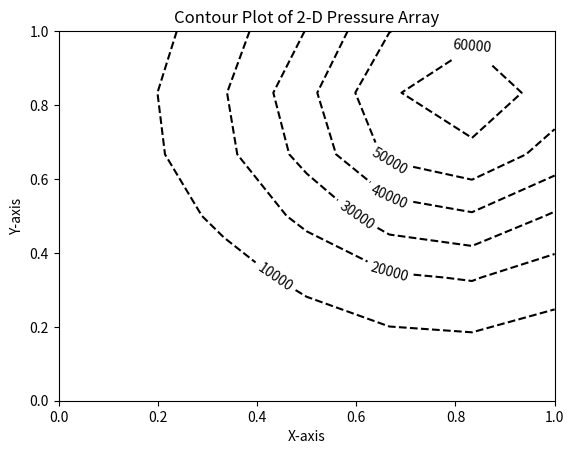
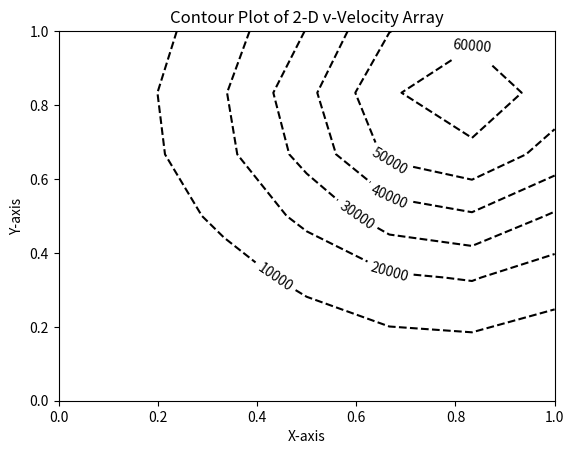
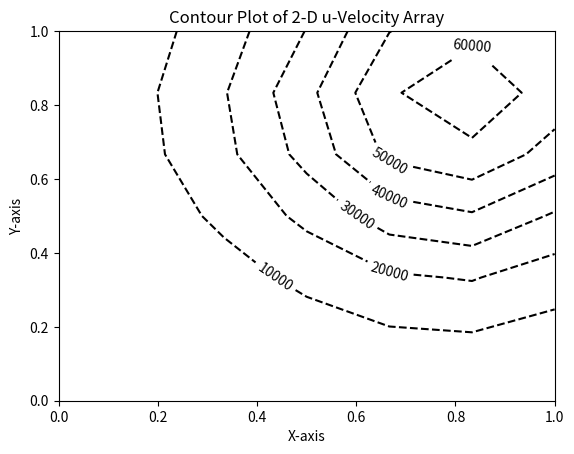

Here is the Python script that generated these plots, in order:
'''
Created by Coleman Smith on 1/23/24
NUEN/MEEN 644 HW1
Due 05 April 2024
'''

import matplotlib.pyplot as plt
import numpy as np
import os

#os.system('cls')

# Define constants
L           = 1                         # m
omega       = 0.5                       # Reccomended relaxation factor
T_H2O       = 20                        # Deg C
Ru_tol      = 1E-6                      # Tolerance for u-vel residual
Rv_tol      = Ru_tol                    # Tolerance for v-vel residual
Rp_tol      = 1E-5                      # Tolerance for Pressure residual
Re          = 100                       # Unitless Reynolds #
rho_H2O     = 998.3                     # kg/m^3
mu_H2O      = 1.002E-3                  # N*s/m^2
u_0         = (Re*mu_H2O)/(rho_H2O*L)   # m/s
N_CVs_one   = [5]
N_CVs_two   = [8, 16, 64, 128, 256]     # Dimensions of CVs
print(u_0)

# General methods used in both problems

def bnd_conds(u_matr,pstate):
    if pstate == True:
        u_matr[:][0] = u_0
        u_matr[:][-1] = u_0
    else:
        u_matr[:][0] = u_0

def reset(matr,dims):
    matr = np.zeros(dims)

def ucoeffs(dims,
            Deu,Dwu,Dnu,Dsu,
            Feu,Fwu,Fnu,Fsu,
            Peu,Pwu,Pnu,Psu,
            aEu,aWu,aNu,aSu,aPu,
            u,pstate,dy,dx):
    if pstate == True:
        jlim = dims-1
    else:
        jlim = dims
    for j in range(1,jlim):
        for i in range(0,dims):
            # Calculate diffusion strengths
            if i == dims-1:
                Deu[i,j] = 1e-3
            else:
                Deu[i,j] = mu_H2O*dy/dx

            if i == 0:
                Dwu[i,j] = 1e-3
            else:
                Dwu[i,j] = mu_H2O*dy/dx

            if j == 0:
                Dnu[i,j] = 1e-3
            else:
                Dnu[i,j] = mu_H2O*dx/dy

            if j == dims-1:
                Dsu[i,j] = 1e-3
            else:
                Dsu[i,j] = mu_H2O*dx/dy

            # Calculate flow strengths
            if i == dims-1:
                Feu[i,j] = 1e-3
            else:
                Feu[i,j] = rho_H2O*(0.5*(u[i,j] + u[i+1,j]))*dy

            if i == 0:
                Fwu[i,j] = 1e-3
            else:
                Fwu[i,j] = rho_H2O*(0.5*(u[i,j] + u[i-1,j]))*dy

            if j == 0:
                Fnu[i,j] = 1e-3
            else:
                Fnu[i,j] = rho_H2O*(0.5*(u[i,j] + u[i,j-1]))*dx

            if j == dims-1:
                Fsu[i,j] = 1e-3
            else:
                Fsu[i,j] = rho_H2O*(0.5*(u[i,j] + u[i,j+1]))*dx

            # Calculate Peclet #s
            if i == dims-1:
                Peu[i,j] = 1e-3
            else:
                Peu[i,j] = Feu[i,j]/Deu[i,j]

            if i == 0:
                Pwu[i,j] = 1e-3
            else:
                Pwu[i,j] = Fwu[i,j]/Dwu[i,j]

            if j == 0:
                Pnu[i,j] = 1e-3
            else:
                Pnu[i,j] = Fnu[i,j]/Dnu[i,j]

            if j == dims-1:
                Psu[i,j] = 1e-3
            else:
                Psu[i,j] = Fsu[i,j]/Dsu[i,j]

            aEu[i,j] = Deu[i,j]*np.max((0,(1-0.1*np.abs(Peu[i,j]))**5)) + np.max((0,(-Feu[i,j])))
            aWu[i,j] = Dwu[i,j]*np.max((0,(1-0.1*np.abs(Pwu[i,j]))**5)) + np.max((0,(Fwu[i,j])))
            aNu[i,j] = Dnu[i,j]*np.max((0,(1-0.1*np.abs(Pnu[i,j]))**5)) + np.max((0,(-Fnu[i,j])))
            aSu[i,j] = Dsu[i,j]*np.max((0,(1-0.1*np.abs(Psu[i,j]))**5)) + np.max((0,(Fsu[i,j])))
            aPu[i,j] = aEu[i,j]+aWu[i,j]+aNu[i,j]+aSu[i,j]
    
def usolve(dims,
           u,aEu,aWu,aSu,aNu,aPu,
           du,dy,pstate):
    if pstate == True:
        jlim = dims-1
    else:
        jlim = dims
    for j in range(1,jlim):
        for i in range(0,dims):
            if i == 0 and j!=0 and j!=dims-1:
                u[i,j] = (aEu[i,j]*u[i+1,j]+aNu[i,j]*u[i,j+1]+aSu[i,j]*u[i,j+1])*(omega/aPu[i,j])
                du[i,j] = dy/((aPu[i,j]/omega)-(aEu[i,j]+aWu[i,j]+aNu[i,j]+aSu[i,j]))
            elif i == dims-1 and j!=0 and j!=dims-1:
                u[i,j] = (aWu[i,j]*u[i-1,j]+aNu[i,j]*u[i,j+1]+aSu[i,j]*u[i,j+1])*(omega/aPu[i,j])
                du[i,j] = dy/((aPu[i,j]/omega)-(aEu[i,j]+aWu[i,j]+aNu[i,j]+aSu[i,j]))
            elif j == 0 and i!=0 and i!=dims-1:
                u[i,j] = (aEu[i,j]*u[i+1,j]+aWu[i,j]*u[i-1,j]+aSu[i,j]*u[i,j+1])*(omega/aPu[i,j])
                du[i,j] = dy/((aPu[i,j]/omega)-(aEu[i,j]+aWu[i,j]+aNu[i,j]+aSu[i,j]))
            elif j == dims-1 and i!=0 and i!=dims-1:
                u[i,j] = (aEu[i,j]*u[i+1,j]+aWu[i,j]*u[i-1,j]+aNu[i,j]*u[i,j-1])*(omega/aPu[i,j])
                du[i,j] = dy/((aPu[i,j]/omega)-(aEu[i,j]+aWu[i,j]+aNu[i,j]+aSu[i,j]))
            elif i == 0 and j == 0:
                u[i,j] = (aEu[i,j]*u[i+1,j]+aNu[i,j]*u[i,j+1])*(omega/aPu[i,j])
                du[i,j] = dy/((aPu[i,j]/omega)-(aEu[i,j]+aWu[i,j]+aNu[i,j]+aSu[i,j]))
            elif i == 0 and j == dims-1:
                u[i,j] = (aEu[i,j]*u[i+1,j]+aNu[i,j]*u[i,j-1])*(omega/aPu[i,j])
                du[i,j] = dy/((aPu[i,j]/omega)-(aEu[i,j]+aWu[i,j]+aNu[i,j]+aSu[i,j]))
            elif i == dims-1 and j == dims-1:
                u[i,j] = (aWu[i,j]*u[i-1,j]+aNu[i,j]*u[i,j-1])*(omega/aPu[i,j])
                du[i,j] = dy/((aPu[i,j]/omega)-(aEu[i,j]+aWu[i,j]+aNu[i,j]+aSu[i,j]))
            elif i == dims-1 and j == 0:
                u[i,j] = (aEu[i,j]*u[i-1,j]+aNu[i,j]*u[i,j+1])*(omega/aPu[i,j])
                du[i,j] = dy/((aPu[i,j]/omega)-(aEu[i,j]+aWu[i,j]+aNu[i,j]+aSu[i,j]))
            else:
                u[i,j] = (aEu[i,j]*u[i+1,j]+aWu[i,j]*u[i-1,j]+aNu[i,j]*u[i,j-1]+aSu[i,j]*u[i,j+1])*(omega/aPu[i,j])
                du[i,j] = dy/((aPu[i,j]/omega)-(aEu[i,j]+aWu[i,j]+aNu[i,j]+aSu[i,j]))

def vcoeffs(dims,
            Dev,Dwv,Dnv,Dsv,
            Fev,Fwv,Fnv,Fsv,
            Pev,Pwv,Pnv,Psv,
            aEv,aWv,aNv,aSv,aPv,
            v,dx,dy):
    for j in range(0,dims):
        for i in range(0,dims):
            # Calculate diffusion strengths
            if i == dims-1:
                Dev[i,j] = 1e-3
            else:
                Dev[i,j] = mu_H2O*dy/dx

            if i == 0:
                Dwv[i,j] = 1e-3
            else:
                Dwv[i,j] = mu_H2O*dy/dx

            if j == 0:
                Dnv[i,j] = 1e-3
            else:
                Dnv[i,j] = mu_H2O*dx/dy

            if j == dims-1:
                Dsv[i,j] = 1e-3
            else:
                Dsv[i,j] = mu_H2O*dx/dy

            # Calculate flow strengths
            if i == dims-1:
                Fev[i,j] = 1e-3
            else:    
                Fev[i,j] = rho_H2O*(0.5*(v[i,j] + v[i+1,j]))*dy

            if i == 0:
                Fwv[i,j] = 1e-3
            else:
                Fwv[i,j] = rho_H2O*(0.5*(v[i,j] + v[i-1,j]))*dy

            if j == 0:
                Fnv[i,j] = 1e-3
            else:
                Fnv[i,j] = rho_H2O*(0.5*(v[i,j] + v[i,j-1]))*dx

            if j == dims-1:
                Fsv[i,j] = 1e-3
            else:
                Fsv[i,j] = rho_H2O*(0.5*(v[i,j] + v[i,j+1]))*dx

            # Calculate Peclet #s
            if i == dims-1:
                Pev[i,j] = 1e-3
            else:
                Pev[i,j] = Fev[i,j]/Dev[i,j]

            if i == 0:
                Pwv[i,j] = 1e-3
            else:
                Pwv[i,j] = Fwv[i,j]/Dwv[i,j]

            if j == 0:
                Pnv[i,j] = 1e-3
            else:
                Pnv[i,j] = Fnv[i,j]/Dnv[i,j]

            if j == dims-1:
                Psv[i,j] = 1e-3
            else:
                Psv[i,j] = Fsv[i,j]/Dsv[i,j]

            aEv[i,j] = Dev[i,j]*np.max((0,(1-0.1*np.abs(Pev[i,j]))**5)) + np.max((0,(-Fev[i,j])))
            aWv[i,j] = Dwv[i,j]*np.max((0,(1-0.1*np.abs(Pwv[i,j]))**5)) + np.max((0,(Fwv[i,j])))
            aNv[i,j] = Dnv[i,j]*np.max((0,(1-0.1*np.abs(Pnv[i,j]))**5)) + np.max((0,(-Fnv[i,j])))
            aSv[i,j] = Dsv[i,j]*np.max((0,(1-0.1*np.abs(Psv[i,j]))**5)) + np.max((0,(Fsv[i,j])))
            aPv[i,j] = aEv[i,j]+aWv[i,j]+aNv[i,j]+aSv[i,j]    

def vsolve(dims,
           v,aEv,aWv,aSv,aNv,aPv,
           dv,dx):
    for i in range(0,dims):
        for j in range(0,dims):
            if i == 0 and j!=0 and j!=dims-1:
                v[i,j] = (aEv[i,j]*v[i+1,j]+aNv[i,j]*v[i,j+1]+aSv[i,j]*v[i,j-1])*(omega/aPv[i,j])
                dv[i,j] = dx/((aPv[i,j]/omega)-(aEv[i,j]+aWv[i,j]+aNv[i,j]+aSv[i,j]))
            elif i == dims-1 and j!=0 and j!=dims-1:
                v[i,j] = (aWv[i,j]*v[i-1,j]+aNv[i,j]*v[i,j+1]+aSv[i,j]*v[i,j-1])*(omega/aPv[i,j])
                dv[i,j] = dx/((aPv[i,j]/omega)-(aEv[i,j]+aWv[i,j]+aNv[i,j]+aSv[i,j]))
            elif j == 0 and i!=0 and i!=dims-1:
                v[i,j] = (aEv[i,j]*v[i+1,j]+aWv[i,j]*v[i-1,j]+aSv[i,j]*v[i,j+1])*(omega/aPv[i,j])
                dv[i,j] = dx/((aPv[i,j]/omega)-(aEv[i,j]+aWv[i,j]+aNv[i,j]+aSv[i,j]))
            elif j == dims-1 and i!=0 and i!=dims-1:
                v[i,j] = (aEv[i,j]*v[i+1,j]+aWv[i,j]*v[i-1,j]+aSv[i,j]*v[i,j-1])*(omega/aPv[i,j])
                dv[i,j] = dx/((aPv[i,j]/omega)-(aEv[i,j]+aWv[i,j]+aNv[i,j]+aSv[i,j]))
            elif i == 0 and j == 0:
                v[i,j] = (aEv[i,j]*v[i+1,j]+aSv[i,j]*v[i,j+1])*(omega/aPv[i,j])
                dv[i,j] = dx/((aPv[i,j]/omega)-(aEv[i,j]+aWv[i,j]+aNv[i,j]+aSv[i,j]))
            elif i == 0 and j == dims-1:
                v[i,j] = (aEv[i,j]*v[i+1,j]+aSv[i,j]*v[i,j-1])*(omega/aPv[i,j])
                dv[i,j] = dx/((aPv[i,j]/omega)-(aEv[i,j]+aWv[i,j]+aNv[i,j]+aSv[i,j]))
            elif i == dims-1 and j == dims-1:
                v[i,j] = (aWv[i,j]*v[i-1,j]+aNv[i,j]*v[i,j-1])*(omega/aPv[i,j])
                dv[i,j] = dx/((aPv[i,j]/omega)-(aEv[i,j]+aWv[i,j]+aNv[i,j]+aSv[i,j]))
            elif i == dims-1 and j == 0:
                v[i,j] = (aWv[i,j]*v[i-1,j]+aSv[i,j]*v[i,j+1])*(omega/aPv[i,j])
                dv[i,j] = dx/((aPv[i,j]/omega)-(aEv[i,j]+aWv[i,j]+aNv[i,j]+aSv[i,j]))
            else:
                v[i,j] = (aEv[i,j]*v[i+1,j]+aWv[i,j]*v[i-1,j]+aNv[i,j]*v[i,j+1]+aSv[i,j]*v[i,j-1])*(omega/aPv[i,j])
                dv[i,j] = dx/((aPv[i,j]/omega)-(aEv[i,j]+aWv[i,j]+aNv[i,j]+aSv[i,j]))
    
def pccoeffs(dims,
             u,v,
             bPP,aEP,aWP,aNP,aSP,aPP,
             du,dv,dx,dy):
    for j in range(0,dims):
        for i in range(0,dims): 
            if i == 0  and j!=0:
                bPP[i,j] = rho_H2O*dy*(u[i+1,j]-u[i,j]) + rho_H2O*dx*(v[i,j-1]-v[i,j])
            elif j == 0:
                bPP[i,j] = rho_H2O*dy*(u[i-1,j]-u[i,j]) + rho_H2O*dx*(v[i,j+1]-v[i,j])
            elif i == 0 and j == 0:
                bPP[i,j] = rho_H2O*dy*(u[i+1,j]-u[i,j]) + rho_H2O*dx*(v[i,j+1]-v[i,j])
            else:
                bPP[i,j] = rho_H2O*dy*(u[i-1,j]-u[i,j]) + rho_H2O*dx*(v[i,j-1]-v[i,j])
            aEP[i,j] = rho_H2O*du[i,j]*dy
            aWP[i,j] = rho_H2O*du[i,j]*dy
            aNP[i,j] = rho_H2O*dv[i,j]*dx
            aSP[i,j] = rho_H2O*dv[i,j]*dx
            aPP[i,j] = aEP[i,j]+aWP[i,j]+aNP[i,j]+aSP[i,j]
    
def pcsolve(dims,
            p,p_prm,aEP,aWP,aNP,aSP,aPP):
    for j in range(0,dims):
        for i in range(0,dims):
            if i == 0 and j!=0 and j!=dims-1:
                p_prm[i,j] = (aEP[i,j]*p[i+1,j]+aNP[i,j]*p[i,j+1]+aSP[i,j]*p[i,j-1])*(omega/aPP[i,j])
            elif i == dims-1 and j!=0 and j!=dims-1:
                p_prm[i,j] = (aWP[i,j]*p[i-1,j]+aNP[i,j]*p[i,j+1]+aSP[i,j]*p[i,j-1])*(omega/aPP[i,j])
            elif j == dims-1 and i!=0 and i!=dims-1:
                p_prm[i,j] = (aEP[i,j]*p[i+1,j]+aWP[i,j]*p[i-1,j]+aSP[i,j]*p[i,j-1])*(omega/aPP[i,j])
            elif j == 0 and i!=0 and i!=dims-1:
                p_prm[i,j] = (aEP[i,j]*p[i+1,j]+aWP[i,j]*p[i-1,j]+aNP[i,j]*p[i,j+1])*(omega/aPP[i,j])
            elif i == 0 and j == 0:
                p_prm[i,j] = (aEP[i,j]*p[i+1,j]+aNP[i,j]*p[i,j+1])*(omega/aPP[i,j])
            elif i == 0 and j == dims-1:
                p_prm[i,j] = (aEP[i,j]*p[i+1,j]+aSP[i,j]*p[i,j-1])*(omega/aPP[i,j])
            elif i == dims-1 and j == dims-1:
                p_prm[i,j] = (aWP[i,j]*p[i-1,j]+aSP[i,j]*p[i,j-1])*(omega/aPP[i,j])
            elif i == dims-1 and j == 0:
                p_prm[i,j] = (aWP[i,j]*p[i-1,j]+aNP[i,j]*p[i,j+1])*(omega/aPP[i,j])
            else:
                p_prm[i,j] = (aEP[i,j]*p[i+1,j]+aWP[i,j]*p[i-1,j]+aNP[i,j]*p[i,j+1]+aSP[i,j]*p[i,j-1])*(omega/aPP[i,j])
    
def ucorrect(dims,
             u,u_prm,du,p_prm):
    for j in range(0,dims):
        for i in range(0,dims):
            if i == 0:
                u_prm[i,j] = du[i,j]*(p_prm[i,j]-p_prm[i+1,j])
            else:
                u_prm[i,j] = du[i,j]*(p_prm[i,j]-p_prm[i-1,j])
    u = u + u_prm

def vcorrect(dims,
             v,v_prm,dv,p_prm):
    for j in range(0,dims):
        for i in range(0,dims):
            if i == 0:
                v_prm[i,j] = dv[i,j]*(p_prm[i,j]-p_prm[i+1,j])
            else:
                v_prm[i,j] = dv[i,j]*(p_prm[i,j]-p_prm[i-1,j])
    v = v + v_prm

def pcorrect(p,p_prm):
    p = p + (omega*p_prm)
    
def conv_check(dx,dy,u,v,
               aEu,aWu,aNu,aSu,aPu,
               aEv,aWv,aNv,aSv,aPv):
    Ru = (np.abs(np.sum(np.multiply(aPu,u)-np.multiply(aEu,u)-np.multiply(aWu,u)-np.multiply(aNu,u)-np.multiply(aSu,u))))/(np.sum(np.multiply(aPu,u)))

    Rv = (np.abs(np.sum(np.multiply(aPv,v)-np.multiply(aEv,v)-np.multiply(aWv,v)-np.multiply(aNv,v)-np.multiply(aSv,v))))/(np.sum(np.multiply(aPv,v)))

    Rp = (np.sum(rho_H2O*u - rho_H2O*u*dy - rho_H2O*u - rho_H2O*u*dx))/(rho_H2O*u_0*L)
    return Rp, Ru, Rv

def print_results(p,u,v,itercount,Rp,Ru,Rv):
    print('SIMPLE Algorithm terminated at {} iterations with Rp = {}, Ru = {}, Rv = {}'.format(itercount,Rp,Ru,Rv))
    print('Printing pressure solutions')
    print(p)
    print('Printing u-vel fields')
    print(u)
    print('Printing v-vel fields')
    print(v)



###################################
#########  Problem #1 #############
###################################

def SIMPLE_sol(cv_arr,iter_lim,pstate):
    
    for numvol in cv_arr:
        #init solutions arrays
        psols = []
        usols = []
        vsols = []

        #init geometry
        dx = dy = L/numvol
        cv_size = numvol+2
        bnd_size = (cv_size,cv_size)

        #init necessary matrices
        p = v = u = np.ones(bnd_size)
        p_prm = v_prm = u_prm = np.zeros(bnd_size)
        dv = du = np.ones(bnd_size)
        Deu = Dwu = Dnu = Dsu = Dev = Dwv = Dnv = Dsv = np.ones(bnd_size)
        Feu = Fwu = Fnu = Fsu = Fev = Fwv = Fnv = Fsv = np.ones(bnd_size)
        Peu = Pwu = Pnu = Psu = Pev = Pwv = Pnv = Psv = np.ones(bnd_size)
        Peu = Pwu = Pnu = Psu = Pev = Pwv = Pnv = Psv = np.ones(bnd_size)
        aEu = aWu = aNu = aSu = aPu = aEv = aWv = aNv = aSv = aPv = np.ones(bnd_size)
        aEP = aWP = aNP = aSP = aPP = bPP = np.ones(bnd_size)

        Rp = Ru = Rv = 1 # start residuals with values greater than tolerance to force at least one iteration
        itercount    = 1 # start count of iterations to convergence

        while np.abs(Rp)>Rp_tol and np.abs(Ru)>Ru_tol and np.abs(Rv)>Rv_tol and itercount<iter_lim:
            bnd_conds(u_matr=u,pstate=pstate)
            reset(matr=p_prm,dims=cv_size)
            #reset(matr=u_prm,dims=cv_size)
            #reset(matr=v_prm,dims=cv_size)
            ucoeffs(dims=cv_size,
                    Deu=Deu,Dwu=Dwu,Dnu=Dnu,Dsu=Dsu,
                    Feu=Feu,Fwu=Fwu,Fnu=Fnu,Fsu=Fsu,
                    Peu=Peu,Pwu=Pwu,Pnu=Pnu,Psu=Psu,
                    aEu=aEu,aWu=aWu,aNu=aNu,aSu=aSu,aPu=aPu,
                    u=u,pstate=pstate,dy=dy,dx=dx)
            usolve(dims=cv_size,
                   u=u,aEu=aEu,aWu=aWu,aSu=aSu,aNu=aNu,aPu=aPu,
                   du=du,dy=dy,pstate=pstate)
            vcoeffs(dims=cv_size,
                    Dev=Dev,Dwv=Dwv,Dnv=Dnv,Dsv=Dsv,
                    Fev=Fev,Fwv=Fwv,Fnv=Fnv,Fsv=Fsv,
                    Pev=Pev,Pwv=Pwv,Pnv=Pnv,Psv=Psv,
                    aEv=aEv,aWv=aWv,aNv=aNv,aSv=aSv,aPv=aPv,
                    v=v,dx=dx,dy=dx)
            vsolve(dims=cv_size,
                   v=v,aEv=aEv,aWv=aWv,aSv=aSv,aNv=aNv,aPv=aPv,
                   dv=dv,dx=dx)
            pccoeffs(dims=cv_size,
                     u=u,v=v,
                     bPP=bPP,aEP=aEP,aWP=aWP,aNP=aNP,aSP=aSP,aPP=aPP,
                     du=du,dv=dv,dx=dx,dy=dy)
            pcsolve(dims=cv_size,
                    p=p,p_prm=p_prm,aEP=aEP,aWP=aWP,aNP=aNP,aSP=aSP,aPP=aPP)
            ucorrect(dims=cv_size,
                     u=u,u_prm=u_prm,du=du,p_prm=p_prm)
            vcorrect(dims=cv_size,
                     v=v,v_prm=v_prm,dv=dv,p_prm=p_prm)
            pcorrect(p=p,p_prm=p_prm)
            Rp,Ru,Rv = conv_check(dx=dx,dy=dy,u=u,v=v,
                                  aEu=aEu,aWu=aWu,aNu=aNu,aSu=aSu,aPu=aPu,
                                  aEv=aEv,aWv=aWv,aNv=aNv,aSv=aSv,aPv=aPv)

            itercount +=1 # add one to iteration tally

        print_results(p=p,u=u,v=v,itercount=itercount,Rp=Rp,Ru=Ru,Rv=Rv)
        psols.append(p)
        usols.append(u)
        vsols.append(v)

    return [psols,usols,vsols]

prob_one_sol = SIMPLE_sol(cv_arr=N_CVs_one,iter_lim=5,pstate=True)

x = np.linspace(0,L,N_CVs_one[0]+2)
y = np.linspace(0,L,N_CVs_one[0]+2)
X, Y = np.meshgrid(x, y)

print(prob_one_sol[0])

# Create a contour plot
plt.figure()
cp = plt.contour(X, Y, np.concatenate(prob_one_sol[0]), colors='black', linestyles='dashed')
plt.clabel(cp, inline=True, fontsize=10)
plt.title('Contour Plot of 2-D Pressure Array')
plt.xlabel('X-axis')
plt.ylabel('Y-axis')
plt.show()

plt.figure()
cp = plt.contour(X, Y, np.concatenate(prob_one_sol[1]), colors='black', linestyles='dashed')
plt.clabel(cp, inline=True, fontsize=10)
plt.title('Contour Plot of 2-D v-Velocity Array')
plt.xlabel('X-axis')
plt.ylabel('Y-axis')
plt.show()

plt.figure()
cp = plt.contour(X, Y, np.concatenate(prob_one_sol[2]), colors='black', linestyles='dashed')
plt.clabel(cp, inline=True, fontsize=10)
plt.title('Contour Plot of 2-D u-Velocity Array')
plt.xlabel('X-axis')
plt.ylabel('Y-axis')
plt.show()

###################################
#########  Problem #2 #############
###################################

#prob_one_sol = SIMPLE_sol(cv_arr=N_CVs_two,iter_lim=5,pstate=True)